Run: headless pygame with SDL's dummy video driver; simulated clock (each Clock.tick advances the game by its frame time, no real sleeping); random seed 0; keys injected as events and as key.get_pressed() state; mouse plan: one left click at the window centre at the start of phase 2, then a move to the lower-right quarter at the start of phase 3.
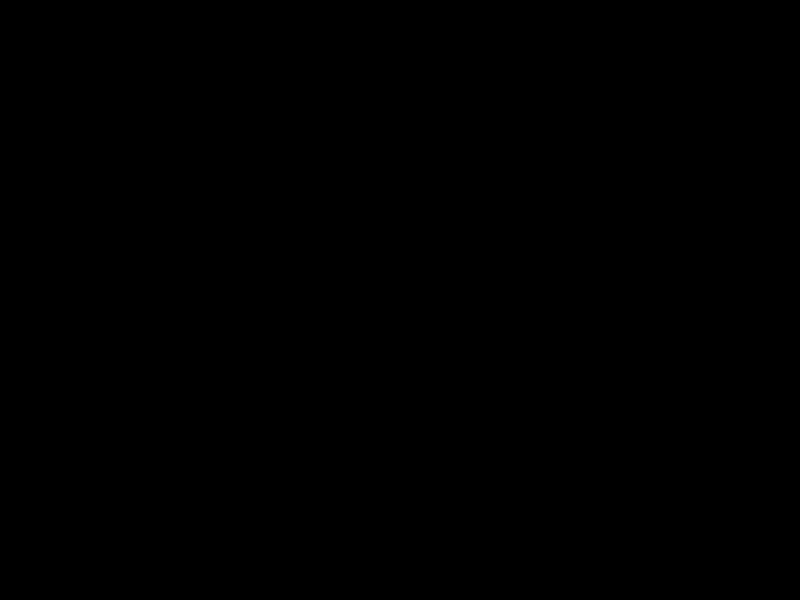
Frame 1 of 4 · flips 1–60 · no input
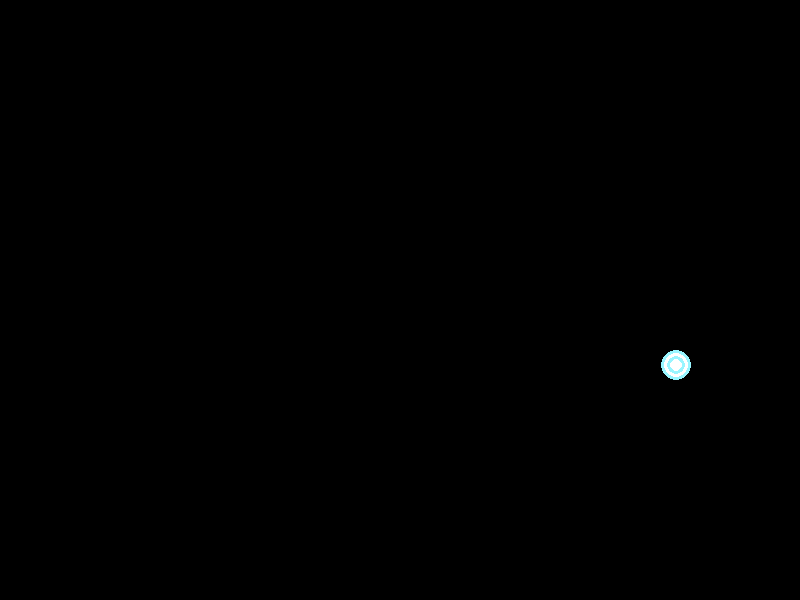
Frame 2 of 4 · flips 61–180 · clicked the window centre · tapped SPACE, RETURN · held RIGHT (→), D
Frame 3 of 4 · flips 181–300 · moved the mouse to the lower-right quarter · held DOWN (↓), S · screen unchanged from frame 2, image omitted
Frame 4 of 4 · flips 301–420 · held LEFT (←), A, UP (↑), W · screen unchanged from frame 3, image omitted

The pygame program that drew these frames:

import random
import pygame

class Target():

    def __init__(self, pos=(0,0), size=15):
        self.pos = pos
        self.size = size

    def draw(self, surface):
        pygame.draw.circle(surface, pygame.Color("cadetblue1"), self.pos, self.size)
        pygame.draw.circle(surface, pygame.Color("white"), self.pos, self.size * 0.8)
        pygame.draw.circle(surface, pygame.Color("cadetblue1"), self.pos, self.size * 0.6)
        pygame.draw.circle(surface, pygame.Color("white"), self.pos, self.size * 0.4)

def on_mouse_down(event):
  print("Mouse down at", event.pos)

def main():
    pygame.init()
    resolution = (800, 600)
    pygame.display.set_caption("Aim Trainer")
    clock = pygame.time.Clock()
    dt = 0
    frames = 12
    backColor = pygame.Color(0, 0, 0)
    screen = pygame.display.set_mode(resolution, pygame.RESIZABLE)
    running = True
    
    while running:
        # Loop
        for event in pygame.event.get():
            if event.type == pygame.QUIT:
                running = False
            if event.type == pygame.MOUSEBUTTONDOWN:
                on_mouse_down(event)
                screen.fill(backColor)
                target.draw(screen)
        # Logic
        target = Target((random.randrange(0, screen.get_width()), random.randrange(0, screen.get_height())))
        # Render/Display
        
        pygame.display.flip()
        clock.tick(frames)
    pygame.quit()

if __name__ == "__main__":
    main()
